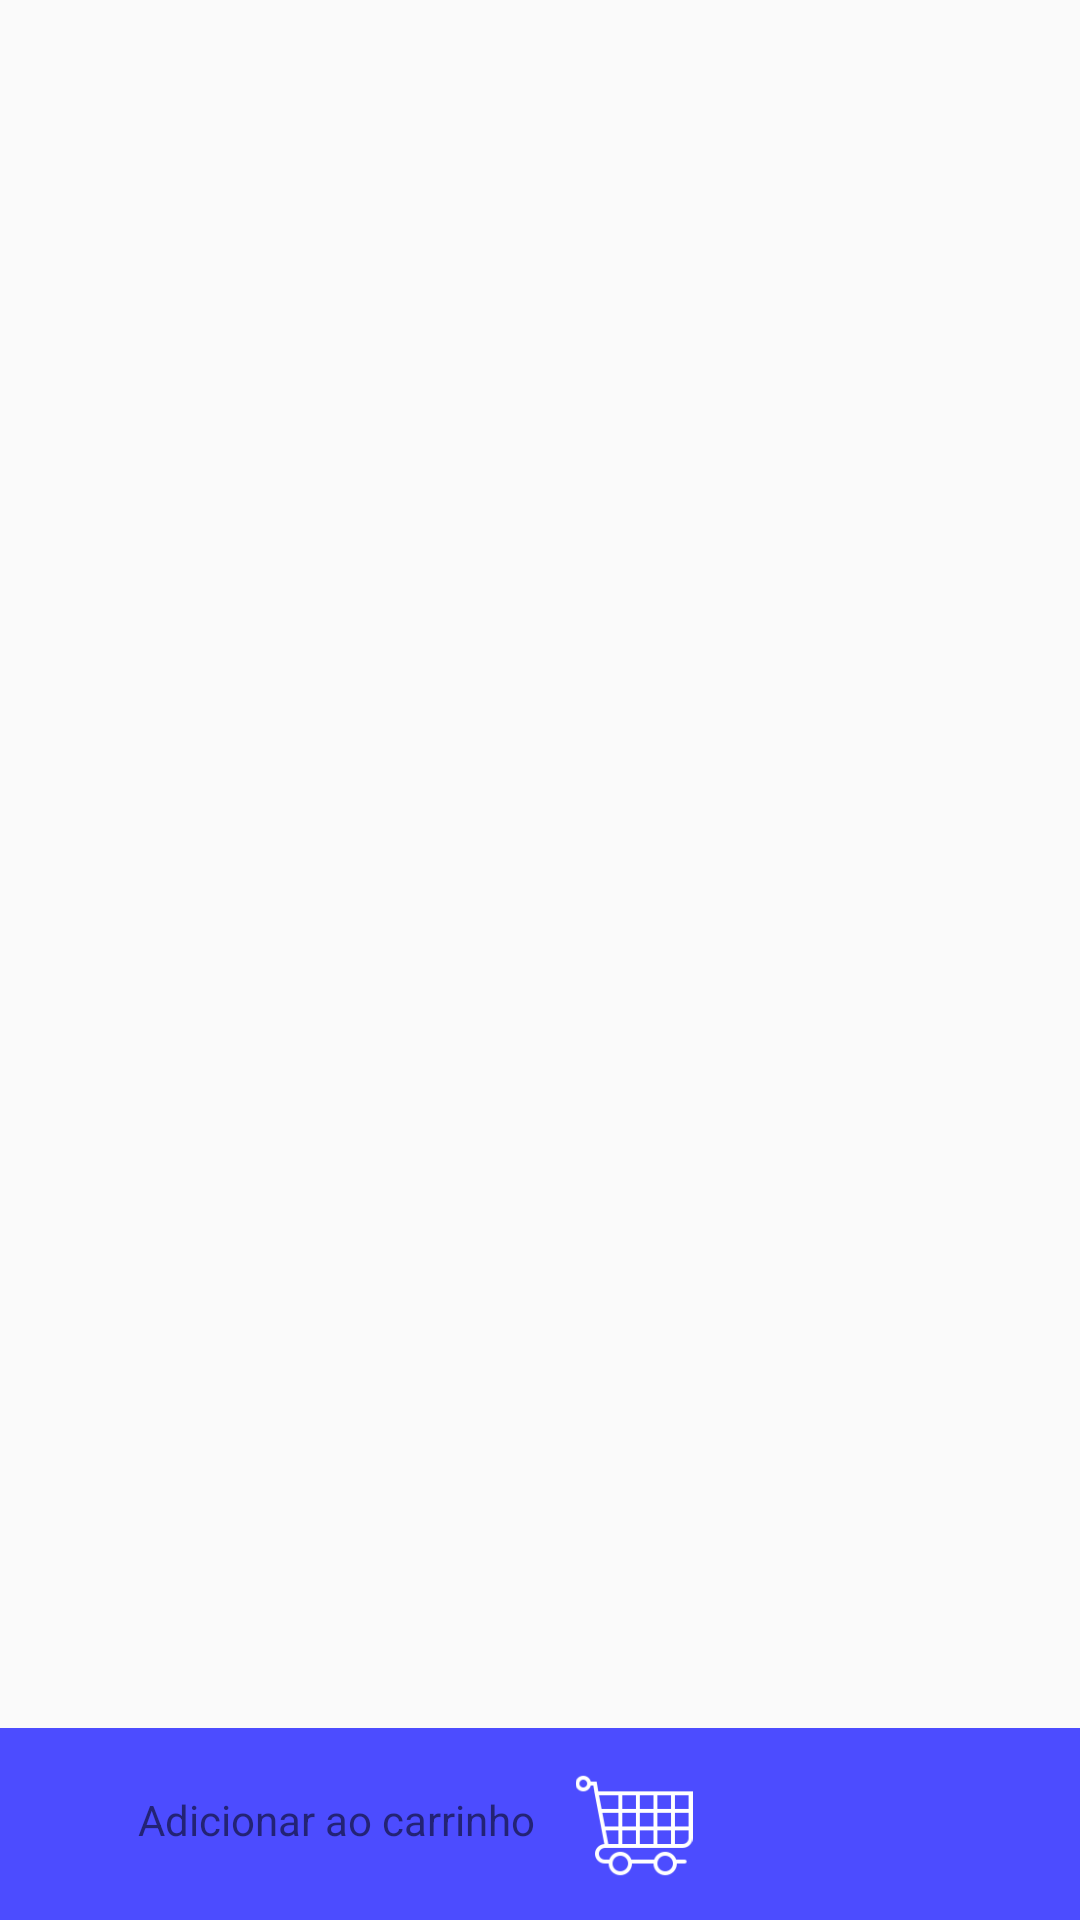

Layout XML and referenced resources for this Android screen:
<!-- AndroidManifest.xml: application theme AppTheme -->
<!-- res/layout/activity_ingredients.xml -->
<?xml version="1.0" encoding="utf-8"?>
<android.support.constraint.ConstraintLayout xmlns:android="http://schemas.android.com/apk/res/android"
    xmlns:app="http://schemas.android.com/apk/res-auto"
    xmlns:tools="http://schemas.android.com/tools"
    android:layout_width="match_parent"
    android:layout_height="match_parent"
    tools:context=".MainActivity">

    <android.support.v7.widget.RecyclerView
        android:id="@+id/rvIngredients"
        android:layout_width="386dp"
        android:layout_height="479dp"
        android:layout_marginEnd="8dp"
        app:layout_constraintEnd_toEndOf="parent"
        app:layout_constraintHorizontal_bias="0.0"
        app:layout_constraintStart_toStartOf="parent"
        app:layout_constraintTop_toTopOf="parent">

    </android.support.v7.widget.RecyclerView>

    <android.support.constraint.ConstraintLayout
        android:layout_width="399dp"
        android:layout_height="64dp"
        android:layout_marginStart="8dp"
        android:background="@color/colorPrimary"
        app:layout_constraintBottom_toBottomOf="parent"
        app:layout_constraintEnd_toEndOf="parent"
        app:layout_constraintHorizontal_bias="0.652"
        app:layout_constraintStart_toStartOf="parent"
        app:layout_constraintTop_toBottomOf="@+id/rvIngredients"
        app:layout_constraintVertical_bias="1.0">

        <TextView
            android:id="@+id/textView"
            style="@style/text_cart"
            android:layout_width="wrap_content"
            android:layout_height="31dp"
            android:layout_marginStart="68dp"
            android:layout_marginTop="8dp"
            android:layout_marginBottom="8dp"
            android:text="Adicionar ao carrinho"
            app:layout_constraintBottom_toBottomOf="parent"
            app:layout_constraintStart_toStartOf="parent"
            app:layout_constraintTop_toTopOf="parent"
            app:layout_constraintVertical_bias="0.764" />

        <ImageView
            android:id="@+id/imageView"
            android:layout_width="50dp"
            android:layout_height="39dp"
            android:layout_marginStart="8dp"
            android:layout_marginTop="8dp"
            android:layout_marginEnd="8dp"
            android:layout_marginBottom="8dp"
            app:layout_constraintBottom_toBottomOf="parent"
            app:layout_constraintEnd_toEndOf="parent"
            app:layout_constraintHorizontal_bias="0.0"
            app:layout_constraintStart_toEndOf="@+id/textView"
            app:layout_constraintTop_toTopOf="parent"
            app:layout_constraintVertical_bias="0.555"
            app:srcCompat="@drawable/cart" />
    </android.support.constraint.ConstraintLayout>

</android.support.constraint.ConstraintLayout>
<!-- resources referenced by this layout -->
<resources>
  <color name="colorPrimary">#4c4cff</color>
  <!-- drawable cart: png bitmap (drawable, 1981 bytes) -->
  <style name="AppTheme" parent="Theme.AppCompat.Light.NoActionBar">
          
          <item name="colorPrimary">@color/colorPrimary</item>
          <item name="colorPrimaryDark">@color/colorPrimaryDark</item>
          <item name="colorAccent">@color/colorAccent</item>
      </style>
  <color name="colorPrimaryDark">#3232ff</color>
  <color name="colorAccent">#4c4cff</color>
</resources>
